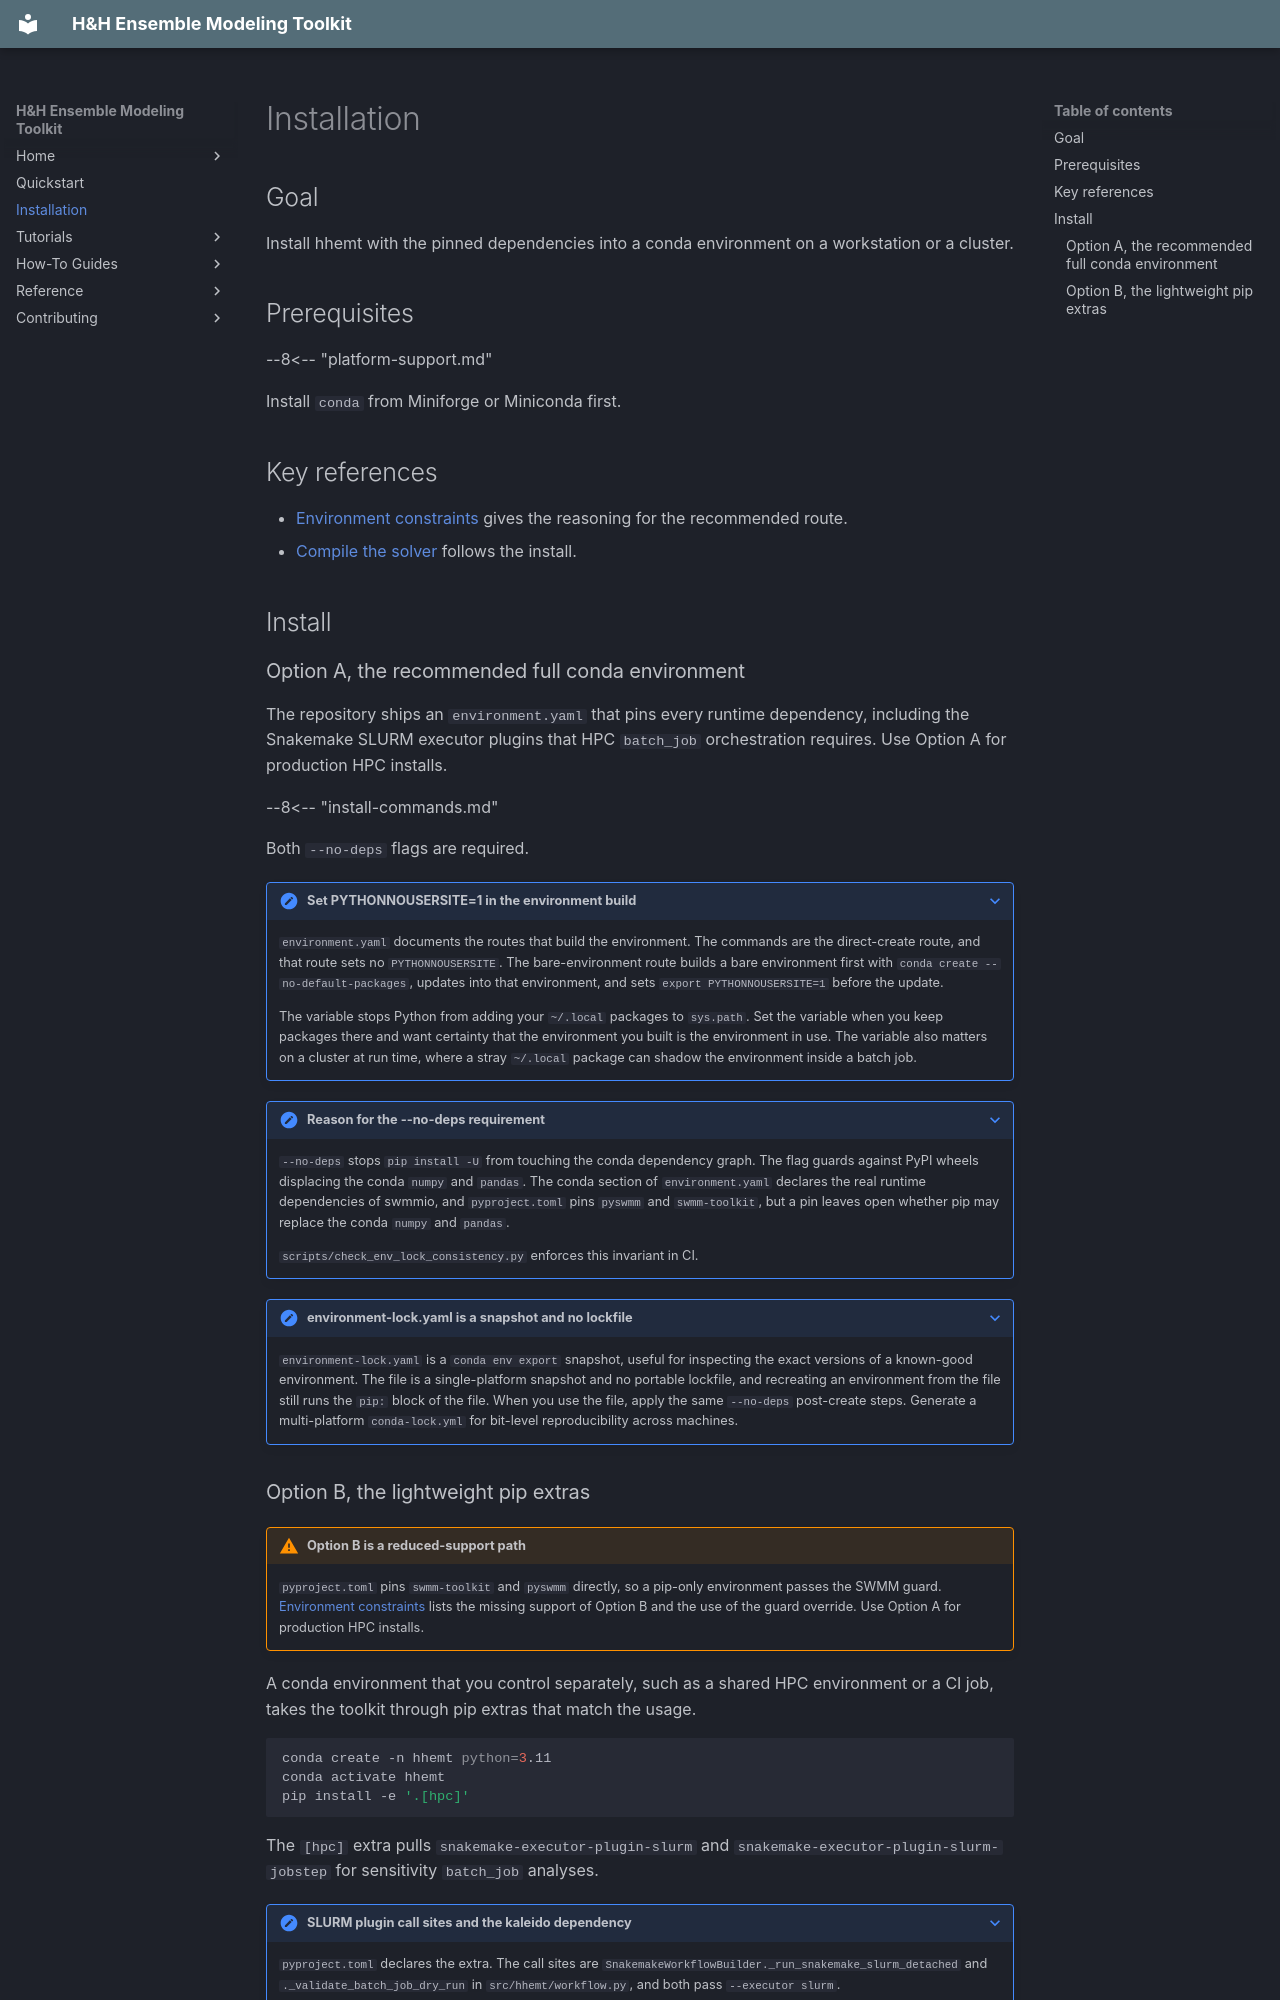

repository: lassiterdc/hhemt · page: how-to/installation/index.html · generator: mkdocs

# Installation

## Goal

Install hhemt with the pinned dependencies into a conda environment on a workstation or a cluster.

## Prerequisites

--8<-- "platform-support.md"

Install `conda` from Miniforge or Miniconda first.

## Key references

- [Environment constraints](../explanation/limitations.md#environment-constraints) gives the reasoning for the recommended route.
- [Compile the solver](compiling-the-solver.md) follows the install.

## Install

### Option A, the recommended full conda environment

The repository ships an `environment.yaml` that pins every runtime dependency, including the Snakemake SLURM executor plugins that HPC `batch_job` orchestration requires. Use Option A for production HPC installs.

--8<-- "install-commands.md"

Both `--no-deps` flags are required.

??? note "Set PYTHONNOUSERSITE=1 in the environment build"
    `environment.yaml` documents the routes that build the environment. The commands are the direct-create route, and that route sets no `PYTHONNOUSERSITE`. The bare-environment route builds a bare environment first with `conda create --no-default-packages`, updates into that environment, and sets `export PYTHONNOUSERSITE=1` before the update.

    The variable stops Python from adding your `~/.local` packages to `sys.path`. Set the variable when you keep packages there and want certainty that the environment you built is the environment in use. The variable also matters on a cluster at run time, where a stray `~/.local` package can shadow the environment inside a batch job.

??? note "Reason for the --no-deps requirement"
    `--no-deps` stops `pip install -U` from touching the conda dependency graph. The flag guards against PyPI wheels displacing the conda `numpy` and `pandas`. The conda section of `environment.yaml` declares the real runtime dependencies of swmmio, and `pyproject.toml` pins `pyswmm` and `swmm-toolkit`, but a pin leaves open whether pip may replace the conda `numpy` and `pandas`.

    `scripts/check_env_lock_consistency.py` enforces this invariant in CI.

??? note "environment-lock.yaml is a snapshot and no lockfile"
    `environment-lock.yaml` is a `conda env export` snapshot, useful for inspecting the exact versions of a known-good environment. The file is a single-platform snapshot and no portable lockfile, and recreating an environment from the file still runs the `pip:` block of the file. When you use the file, apply the same `--no-deps` post-create steps. Generate a multi-platform `conda-lock.yml` for bit-level reproducibility across machines.
